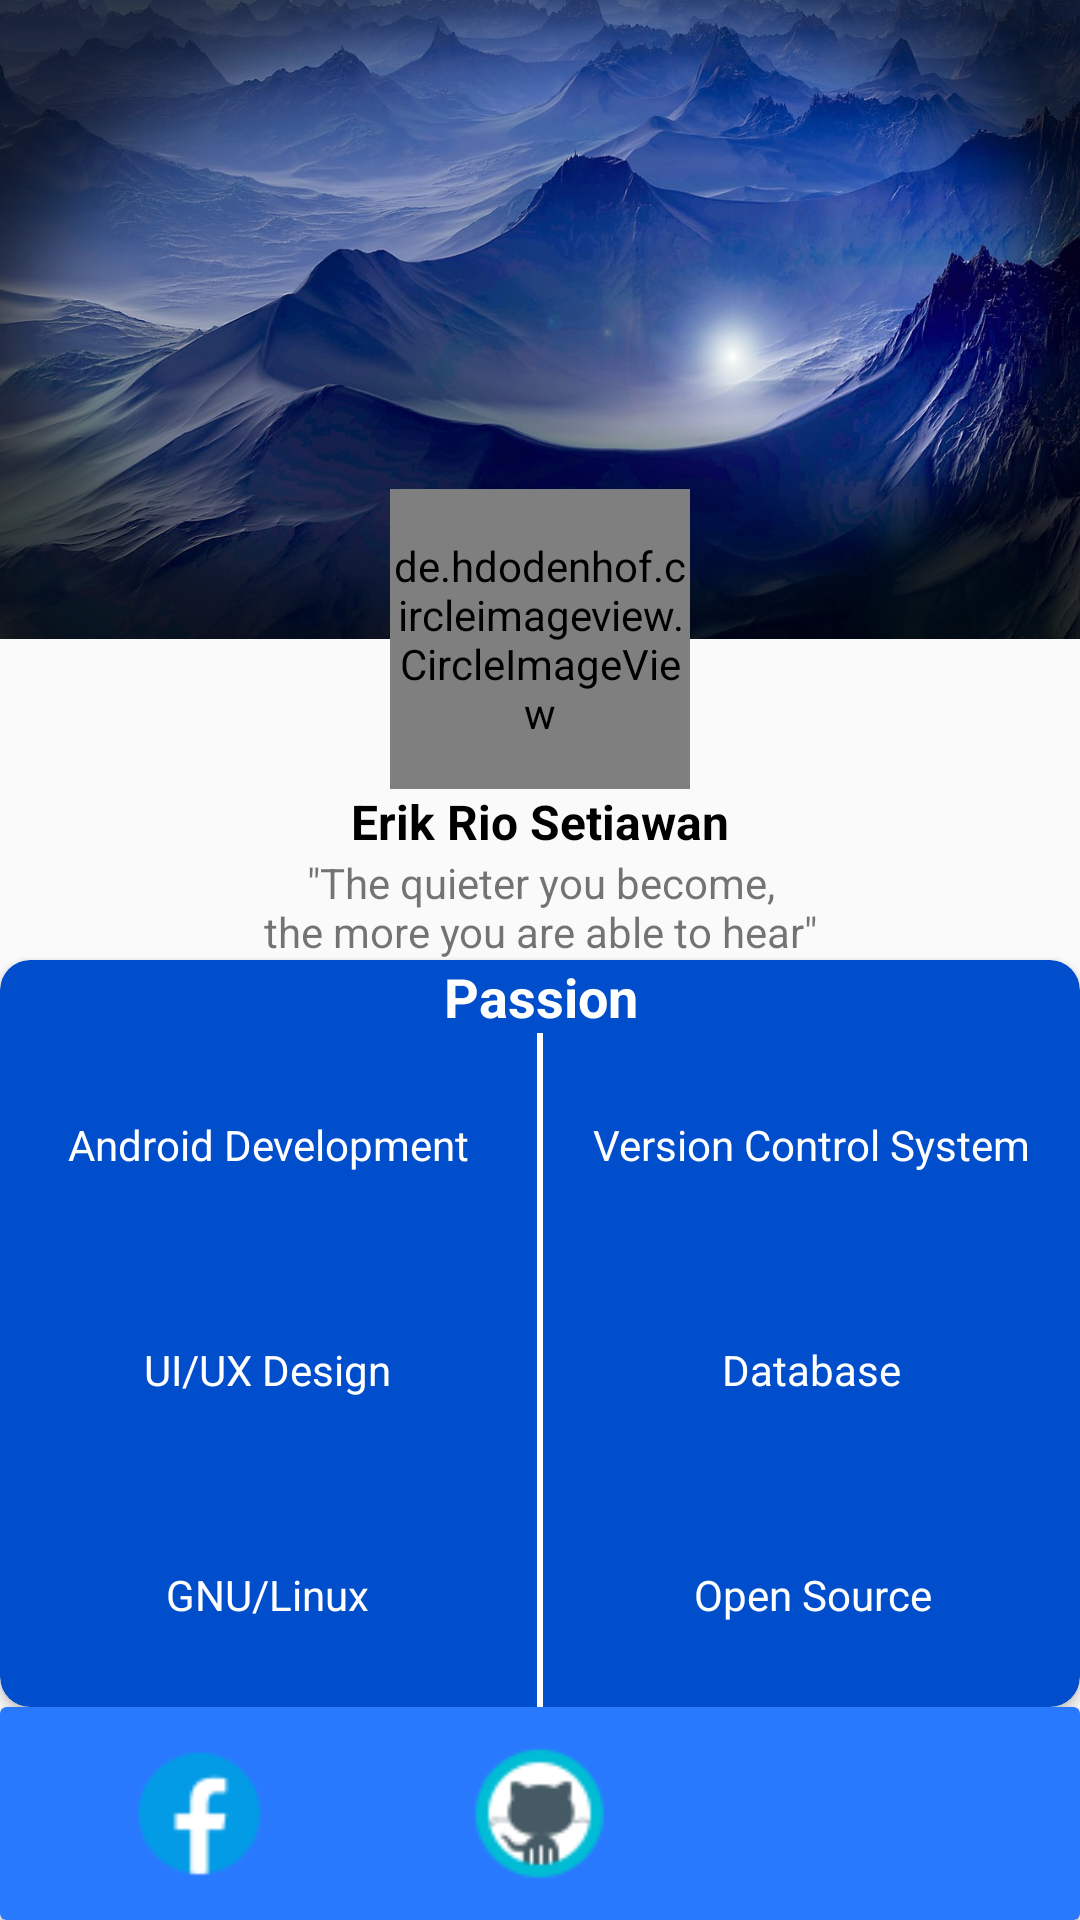

Reconstruct the res/layout file that produces this screen, plus the resources it refers to.
<!-- AndroidManifest.xml: application theme AppTheme -->
<!-- res/layout/activity_biodata.xml -->
<?xml version="1.0" encoding="utf-8"?>
<androidx.constraintlayout.widget.ConstraintLayout xmlns:android="http://schemas.android.com/apk/res/android"
    xmlns:app="http://schemas.android.com/apk/res-auto"
    xmlns:tools="http://schemas.android.com/tools"
    android:layout_width="match_parent"
    android:layout_height="match_parent"
    tools:context=".activities.BiodataActivity">

    <ImageView
        android:id="@+id/img_background"
        android:layout_width="match_parent"
        android:layout_height="213dp"
        android:contentDescription="@string/nature"
        android:scaleType="fitXY"
        android:src="@drawable/bg_profile"
        app:layout_constraintEnd_toEndOf="parent"
        app:layout_constraintStart_toStartOf="parent"
        app:layout_constraintTop_toTopOf="parent" />

    <de.hdodenhof.circleimageview.CircleImageView
        android:id="@+id/img_profile"
        android:layout_width="100dp"
        android:layout_height="100dp"
        android:layout_marginTop="163dp"
        android:src="@drawable/my_profile_photo"
        app:layout_constraintBottom_toTopOf="@id/tv_name"
        app:layout_constraintEnd_toEndOf="parent"
        app:layout_constraintStart_toStartOf="parent"
        app:layout_constraintTop_toTopOf="parent" />

    <TextView
        android:id="@+id/tv_name"
        android:layout_width="match_parent"
        android:layout_height="wrap_content"
        android:layout_marginTop="@dimen/activity_vertical_margin"
        android:gravity="center"
        android:text="@string/my_name"
        android:textColor="@android:color/black"
        android:textSize="16sp"
        android:textStyle="bold"
        app:layout_constraintBottom_toTopOf="@id/tv_quotes"
        app:layout_constraintEnd_toEndOf="parent"
        app:layout_constraintStart_toStartOf="parent"
        app:layout_constraintTop_toBottomOf="@id/img_profile" />

    <TextView
        android:id="@+id/tv_quotes"
        android:layout_width="match_parent"
        android:layout_height="wrap_content"
        android:layout_marginTop="@dimen/activity_vertical_margin"
        android:gravity="center"
        android:text="@string/my_quotes"
        android:textSize="14sp"
        app:layout_constraintBottom_toTopOf="@id/cv_passion"
        app:layout_constraintEnd_toEndOf="parent"
        app:layout_constraintStart_toStartOf="parent"
        app:layout_constraintTop_toBottomOf="@id/tv_name" />

    <androidx.cardview.widget.CardView
        android:id="@+id/cv_passion"
        android:layout_width="match_parent"
        android:layout_height="0dp"
        android:layout_margin="@dimen/activity_vertical_margin"
        app:cardBackgroundColor="#004ECB"
        app:cardCornerRadius="10dp"
        app:layout_constraintBottom_toTopOf="@id/cv_social_media"
        app:layout_constraintEnd_toEndOf="parent"
        app:layout_constraintStart_toStartOf="parent"
        app:layout_constraintTop_toBottomOf="@id/tv_quotes">

        <LinearLayout
            android:layout_width="match_parent"
            android:layout_height="match_parent"
            android:orientation="vertical"
            android:padding="@dimen/activity_vertical_margin">

            <TextView
                android:layout_width="match_parent"
                android:layout_height="wrap_content"
                android:layout_marginBottom="@dimen/activity_vertical_margin"
                android:gravity="center"
                android:text="@string/passion"
                android:textColor="@android:color/white"
                android:textSize="18sp"
                android:textStyle="bold" />

            <LinearLayout
                android:layout_width="match_parent"
                android:layout_height="match_parent"
                android:orientation="horizontal"
                android:weightSum="2">

                <LinearLayout
                    android:layout_width="0dp"
                    android:layout_height="match_parent"
                    android:layout_weight="1"
                    android:gravity="center"
                    android:orientation="vertical"
                    android:weightSum="3">

                    <TextView
                        android:layout_width="wrap_content"
                        android:layout_height="wrap_content"
                        android:layout_weight="1"
                        android:gravity="center"
                        android:text="@string/android_development"
                        android:textColor="@android:color/white"
                        tools:ignore="NestedWeights" />

                    <TextView
                        android:layout_width="wrap_content"
                        android:layout_height="wrap_content"
                        android:layout_weight="1"
                        android:gravity="center"
                        android:text="@string/ui_ux_design"
                        android:textColor="@android:color/white" />

                    <TextView
                        android:layout_width="wrap_content"
                        android:layout_height="wrap_content"
                        android:layout_weight="1"
                        android:gravity="center"
                        android:text="@string/gnu_linux"
                        android:textColor="@android:color/white" />

                </LinearLayout>

                <View
                    android:layout_width="2dp"
                    android:layout_height="match_parent"
                    android:background="@android:color/white" />

                <LinearLayout
                    android:layout_width="0dp"
                    android:layout_height="match_parent"
                    android:layout_weight="1"
                    android:gravity="center"
                    android:orientation="vertical"
                    android:weightSum="3">

                    <TextView
                        android:layout_width="wrap_content"
                        android:layout_height="wrap_content"
                        android:layout_weight="1"
                        android:gravity="center"
                        android:text="@string/version_control_system"
                        android:textColor="@android:color/white"
                        tools:ignore="NestedWeights" />

                    <TextView
                        android:layout_width="wrap_content"
                        android:layout_height="wrap_content"
                        android:layout_weight="1"
                        android:gravity="center"
                        android:text="@string/database"
                        android:textColor="@android:color/white" />

                    <TextView
                        android:layout_width="wrap_content"
                        android:layout_height="wrap_content"
                        android:layout_weight="1"
                        android:gravity="center"
                        android:text="@string/open_source"
                        android:textColor="@android:color/white" />

                </LinearLayout>

            </LinearLayout>

        </LinearLayout>

    </androidx.cardview.widget.CardView>

    <androidx.cardview.widget.CardView
        android:id="@+id/cv_social_media"
        android:layout_width="match_parent"
        android:layout_height="wrap_content"
        android:layout_marginTop="@dimen/activity_vertical_margin"
        app:cardBackgroundColor="#2979FF"
        app:layout_constraintBottom_toBottomOf="parent"
        app:layout_constraintEnd_toEndOf="parent"
        app:layout_constraintStart_toStartOf="parent"
        app:layout_constraintTop_toBottomOf="@id/cv_passion">

        <LinearLayout
            android:layout_width="match_parent"
            android:layout_height="wrap_content"
            android:layout_gravity="center"
            android:baselineAligned="false"
            android:gravity="center"
            android:orientation="horizontal"
            android:padding="10dp"
            android:weightSum="3">

            <LinearLayout
                android:layout_width="match_parent"
                android:layout_height="wrap_content"
                android:layout_weight="1"
                android:gravity="center">

                <ImageView
                    android:id="@+id/img_facebook"
                    android:layout_width="51dp"
                    android:layout_height="51dp"
                    android:background="@drawable/bg_social_media"
                    android:clickable="true"
                    android:contentDescription="@string/facebook"
                    android:focusable="true"
                    android:src="@drawable/ic_facebook" />

            </LinearLayout>

            <LinearLayout
                android:layout_width="match_parent"
                android:layout_height="wrap_content"
                android:layout_weight="1"
                android:gravity="center">

                <ImageView
                    android:id="@+id/img_github"
                    android:layout_width="51dp"
                    android:layout_height="51dp"
                    android:background="@drawable/bg_social_media"
                    android:clickable="true"
                    android:contentDescription="@string/github"
                    android:focusable="true"
                    android:src="@drawable/ic_github" />

            </LinearLayout>

            <LinearLayout
                android:layout_width="match_parent"
                android:layout_height="wrap_content"
                android:layout_weight="1"
                android:gravity="center">

                <ImageView
                    android:id="@+id/img_instagram"
                    android:layout_width="51dp"
                    android:layout_height="51dp"
                    android:background="@drawable/bg_social_media"
                    android:clickable="true"
                    android:contentDescription="@string/instagram"
                    android:focusable="true"
                    android:src="@drawable/ic_instagram" />

            </LinearLayout>

        </LinearLayout>

    </androidx.cardview.widget.CardView>

</androidx.constraintlayout.widget.ConstraintLayout>
<!-- resources referenced by this layout -->
<resources>
  <!-- drawable bg_profile: jpg bitmap (drawable, 151803 bytes) -->
  <!-- drawable ic_facebook: png bitmap (drawable, 1051 bytes) -->
  <!-- drawable ic_github: png bitmap (drawable, 1727 bytes) -->
  <!-- drawable my_profile_photo: png bitmap (drawable, 13193 bytes) -->
  <string name="android_development">Android Development</string>
  <string name="database">Database</string>
  <string name="facebook">Facebook</string>
  <string name="github">Github</string>
  <string name="gnu_linux">GNU/Linux</string>
  <string name="instagram">Instagram</string>
  <string name="my_name">Erik Rio Setiawan</string>
  <string name="my_quotes">\"The quieter you become,\nthe more you are able to hear\"</string>
  <string name="nature">Nature</string>
  <string name="open_source">Open Source</string>
  <string name="passion">Passion</string>
  <string name="ui_ux_design">UI/UX Design</string>
  <string name="version_control_system">Version Control System</string>
  <style name="AppTheme" parent="Theme.AppCompat.Light.DarkActionBar">
          
          <item name="colorPrimary">@color/colorPrimary</item>
          <item name="colorPrimaryDark">@color/colorPrimaryDark</item>
          <item name="colorAccent">@color/colorAccent</item>
      </style>
  <!-- not gathered from this repository: default colours our renderer supplied (Android Studio template values) -->
  <color name="colorPrimary">#FF6200EE</color>
  <color name="colorPrimaryDark">#FF3700B3</color>
  <color name="colorAccent">#FF03DAC5</color>
</resources>
